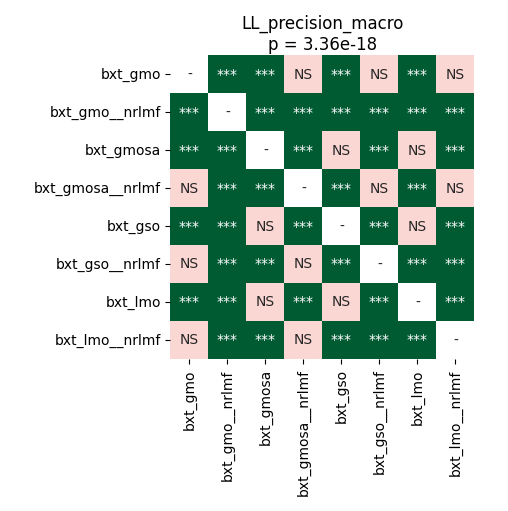

The file beside this chart, header and first rows:
	bxt_gmo	bxt_gmo__nrlmf	bxt_gmosa	bxt_gmosa__nrlmf	bxt_gso	bxt_gso__nrlmf	bxt_lmo	bxt_lmo__nrlmf
bxt_gmo	1.0	4.497327302631579e-05	4.497327302631579e-05	0.9123	4.497327302631579e-05	0.4571	4.497327302631579e-05	1.0
bxt_gmo__nrlmf	4.497327302631579e-05	1.0	4.497327302631579e-05	4.497327302631579e-05	4.497327302631579e-05	4.497327302631579e-05	4.497327302631579e-05	4.497327302631579e-05
bxt_gmosa	4.497327302631579e-05	4.497327302631579e-05	1.0	4.497327302631579e-05	1.0	4.497327302631579e-05	1.0	4.497327302631579e-05
bxt_gmosa__nrlmf	0.9123	4.497327302631579e-05	4.497327302631579e-05	1.0	4.497327302631579e-05	0.2819	4.497327302631579e-05	0.4434
bxt_gso	4.497327302631579e-05	4.497327302631579e-05	1.0	4.497327302631579e-05	1.0	4.497327302631579e-05	1.0	4.497327302631579e-05
bxt_gso__nrlmf	0.4571	4.497327302631579e-05	4.497327302631579e-05	0.2819	4.497327302631579e-05	1.0	4.497327302631579e-05	0.0008118
bxt_lmo	4.497327302631579e-05	4.497327302631579e-05	1.0	4.497327302631579e-05	1.0	4.497327302631579e-05	1.0	4.497327302631579e-05
bxt_lmo__nrlmf	1.0	4.497327302631579e-05	4.497327302631579e-05	0.4434	4.497327302631579e-05	0.0008118	4.497327302631579e-05	1.0
